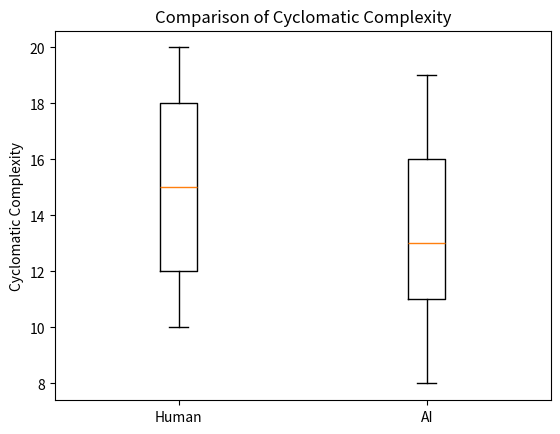

This chart was generated by the following Python code:
import matplotlib.pyplot as plt

# Sample data for human-generated and AI-generated code
human_data = [10, 15, 12, 18, 20]  # Replace with your actual data
ai_data = [8, 13, 11, 16, 19]  # Replace with your actual data

# Create a list of data to be plotted
data = [human_data, ai_data]

# Create a figure and axis
fig, ax = plt.subplots()

# Create the box plot
bp = ax.boxplot(data)

# Customize the plot
ax.set_xticklabels(['Human', 'AI'])  # Set x-axis labels
ax.set_ylabel('Cyclomatic Complexity')  # Set y-axis label
ax.set_title('Comparison of Cyclomatic Complexity')  # Set plot title

# Show the plot
plt.show()
